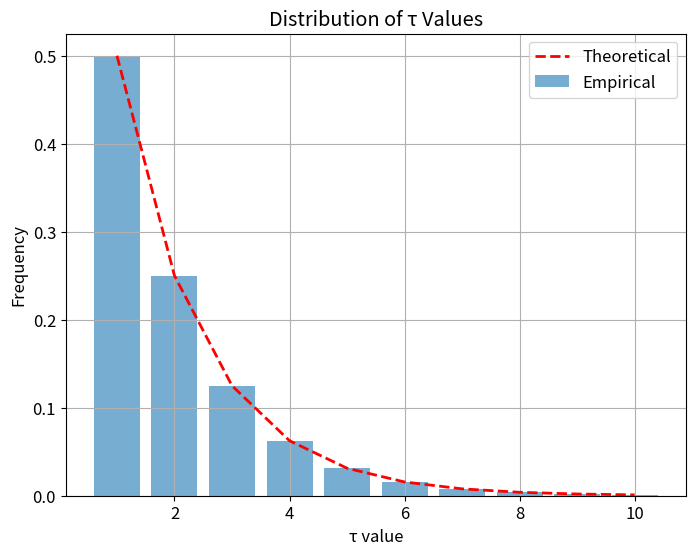

Reproduce this figure in Python. (Note: this script raises an exception after producing the figure.)
import matplotlib.pyplot as plt
import numpy as np

def save_figure(fig, name):
    fig.savefig(f'figures/{name}.pdf', bbox_inches='tight', dpi=300)
    plt.close(fig)

# Set global style
plt.rcParams['figure.figsize'] = [8, 6]
plt.rcParams['axes.grid'] = True
plt.rcParams['font.size'] = 12
plt.rcParams['lines.linewidth'] = 2

# Tau distribution
def plot_tau_distribution():
    fig, ax = plt.subplots()
    x = np.arange(1, 11)
    y_empirical = 0.5 ** x
    ax.bar(x, y_empirical, alpha=0.6, label='Empirical')
    ax.plot(x, y_empirical, 'r--', label='Theoretical')
    ax.set_xlabel('τ value')
    ax.set_ylabel('Frequency')
    ax.set_title('Distribution of τ Values')
    ax.legend()
    save_figure(fig, 'tau_distribution')

# Entropy reduction
def plot_entropy_reduction():
    fig, ax = plt.subplots()
    x = np.arange(21)
    y = 10 - 0.3 * x
    ax.plot(x, y, 'b-', label='Actual')
    ax.plot([0, 20], [10, 10], 'r--', label='No Reduction')
    ax.set_xlabel('Step')
    ax.set_ylabel('Entropy')
    ax.set_title('Entropy Reduction per Step')
    ax.legend()
    save_figure(fig, 'entropy_reduction')

# Transformation phases
def plot_transformation_phases():
    fig, ax = plt.subplots()
    x = np.linspace(0, 100, 100)
    y_expansion = 1.585 * x
    y_identity = x
    y_compression = 0.5 * x
    ax.plot(x, y_expansion, 'b-', label='Expansion')
    ax.plot(x, y_identity, 'r-', label='Identity')
    ax.plot(x, y_compression, 'g-', label='Compression')
    ax.set_xlabel('Input Size')
    ax.set_ylabel('Output Size')
    ax.set_title('Transformation Phases')
    ax.legend()
    save_figure(fig, 'transformation_phases')

# Bit patterns
def plot_bit_patterns():
    fig, ax = plt.subplots()
    x = np.arange(11)
    y = 0.5 ** x
    ax.plot(x, y, 'b-', label='Pattern Persistence')
    ax.set_xlabel('Step')
    ax.set_ylabel('Pattern Match')
    ax.set_title('Bit Pattern Evolution')
    ax.legend()
    save_figure(fig, 'bit_patterns')

# Compression ratio
def plot_compression_ratio():
    fig, ax = plt.subplots()
    x = np.linspace(0, 100, 100)
    y = 1 - 0.4 * (1 - np.exp(-0.03 * x))
    ax.plot(x, y, 'b-', label='Observed')
    ax.axhline(y=0.63, color='r', linestyle='--', label='Theoretical Limit')
    ax.set_xlabel('Input Size')
    ax.set_ylabel('Compression Ratio')
    ax.set_title('Compression Ratio Analysis')
    ax.legend()
    save_figure(fig, 'compression_ratio')

# Ergodic property
def plot_ergodic_property():
    fig, ax = plt.subplots()
    t = np.linspace(0, 10*np.pi, 1000)
    r = np.exp(-0.1 * t)
    x = r * np.cos(t)
    y = r * np.sin(t)
    scatter_x = np.random.uniform(-1, 1, 100)
    scatter_y = np.random.uniform(-1, 1, 100)
    ax.plot(x, y, 'b-', alpha=0.6, label='Trajectory')
    ax.scatter(scatter_x, scatter_y, c='r', alpha=0.3, s=20, label='Residue Classes')
    ax.set_xlabel('Phase Space X')
    ax.set_ylabel('Phase Space Y')
    ax.set_title('Ergodic Behavior in Phase Space')
    ax.legend()
    save_figure(fig, 'ergodic_property')

# Vertical structure
def plot_vertical_structure():
    fig, ax = plt.subplots()
    x = np.linspace(0, 100, 100)
    y_observed = 0.8 * (1 - np.exp(-0.02 * x))
    y_theoretical = 0.7 * (1 - np.exp(-0.02 * x))
    ax.plot(x, y_observed, 'r-', label='Observed')
    ax.plot(x, y_theoretical, 'b--', label='Theoretical')
    ax.set_xlabel('Input Size (bits)')
    ax.set_ylabel('Vertical Structure Measure')
    ax.set_title('Vertical Structure Analysis')
    ax.legend()
    save_figure(fig, 'vertical_structure')

# Bit evolution
def plot_bit_evolution():
    fig, ax = plt.subplots()
    x = np.linspace(0, 100, 100)
    y_pattern = np.exp(-0.05 * x) * np.sin(0.2 * x)
    y_random = np.random.uniform(-0.2, 0.2, 100)
    ax.plot(x, y_pattern, 'b-', label='Pattern Evolution')
    ax.plot(x, y_random, 'r--', label='Random Walk')
    ax.set_xlabel('Step')
    ax.set_ylabel('Bit Pattern Correlation')
    ax.set_title('Bit Evolution Analysis')
    ax.legend()
    save_figure(fig, 'bit_evolution')

# Trajectory tree
def plot_trajectory_tree():
    fig, ax = plt.subplots(figsize=(10, 8))
    def plot_branch(x, y, length, angle, depth):
        if depth == 0:
            return
        dx = length * np.cos(angle)
        dy = length * np.sin(angle)
        ax.plot([x, x + dx], [y, y + dy], 'b-', alpha=0.6)
        plot_branch(x + dx, y + dy, length * 0.7, angle + 0.5, depth - 1)
        plot_branch(x + dx, y + dy, length * 0.7, angle - 0.5, depth - 1)
    
    plot_branch(0, 0, 2, np.pi/2, 6)
    ax.set_xlim(-3, 3)
    ax.set_ylim(0, 4)
    ax.set_title('Trajectory Tree Analysis')
    ax.set_xlabel('State Space')
    ax.set_ylabel('Steps')
    save_figure(fig, 'trajectory_tree')

# Power gaps
def plot_power_gaps():
    fig, ax = plt.subplots()
    x = np.linspace(1, 100, 100)
    gaps = np.log2(3 * x + 1) - np.floor(np.log2(3 * x + 1))
    ax.plot(x, gaps, 'b.', alpha=0.5)
    ax.axhline(y=np.log2(3) % 1, color='r', linestyle='--', label='log₂(3) mod 1')
    ax.set_xlabel('n')
    ax.set_ylabel('Power Gap')
    ax.set_title('Power Gap Distribution')
    ax.legend()
    save_figure(fig, 'power_gaps')

if __name__ == '__main__':
    plot_tau_distribution()
    plot_entropy_reduction()
    plot_transformation_phases()
    plot_bit_patterns()
    plot_compression_ratio()
    plot_ergodic_property()
    plot_vertical_structure()
    plot_bit_evolution()
    plot_trajectory_tree()
    plot_power_gaps() 